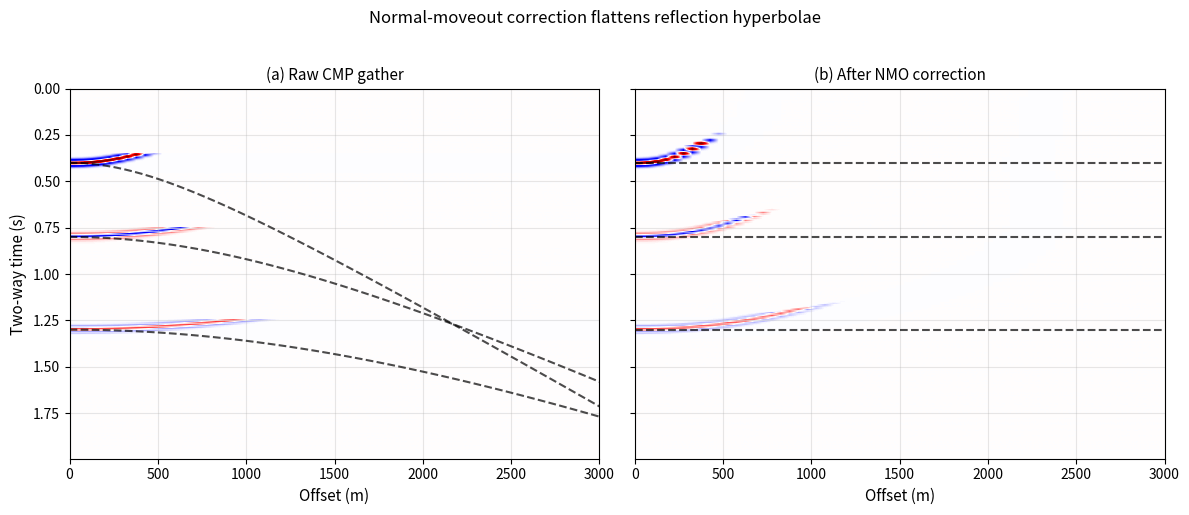

Here is the Python script that generated this plot: (Note: this script raises an exception after producing the figure.)
"""
NMO correction figure for Term 1 Lecture 02.

Creates a synthetic CMP gather with three flat reflectors, applies the correct
NMO correction, and displays the raw gather, the applied correction, and the
flattened gather.
"""

import numpy as np
import matplotlib.pyplot as plt

# ---------------------------------------------------------------------------
# Acquisition / model parameters
# ---------------------------------------------------------------------------
nx = 60                         # number of offsets
xmax = 3000.0                   # maximum offset (m)
offsets = np.linspace(0.0, xmax, nx)
dt = 0.004                      # sample interval (s)
nt = 500                        # number of time samples
times = np.arange(nt) * dt

# Three reflectors: (t0 in s, NMO velocity in m/s, amplitude)
reflectors = [
    (0.4, 1800.0, 1.0),
    (0.8, 2200.0, -0.7),
    (1.3, 2500.0, 0.5),
]

# Ricker wavelet
def ricker(t, f=25.0):
    t = np.asarray(t)
    pi2f2 = (np.pi * f) ** 2
    return (1.0 - 2.0 * pi2f2 * t ** 2) * np.exp(-pi2f2 * t ** 2)

# ---------------------------------------------------------------------------
# Build the raw CMP gather
# ---------------------------------------------------------------------------
gather = np.zeros((nt, nx))
wavelet_t = np.arange(-0.05, 0.05 + dt, dt)
for t0, vnmo, amp in reflectors:
    tx = np.sqrt(t0 ** 2 + (offsets / vnmo) ** 2)
    for ix, t_x in enumerate(tx):
        shift = t_x - t0
        shifted = np.interp(wavelet_t + shift, wavelet_t, ricker(wavelet_t))
        idx = np.round((t0 + wavelet_t) / dt).astype(int)
        valid = (idx >= 0) & (idx < nt)
        gather[idx[valid], ix] += amp * shifted[valid]

# ---------------------------------------------------------------------------
# Apply NMO correction (inverse stretch by mapping each sample to t0)
# ---------------------------------------------------------------------------
gather_nmo = np.zeros_like(gather)
for ix, x in enumerate(offsets):
    for t0, vnmo, _ in reflectors:
        # NMO shift for this zero-offset time
        shift = np.sqrt(t0 ** 2 + (x / vnmo) ** 2) - t0
    # General mapping: for each output sample t0, take input at t = t0 + shift
    for it0, t0 in enumerate(times):
        shift = 0.0
        for _t0, vnmo, _ in reflectors:
            if abs(t0 - _t0) < 0.05:
                shift = np.sqrt(t0 ** 2 + (x / vnmo) ** 2) - t0
                break
        # If no reflector nearby, use local velocity from linear interpolation of vnmo(t0)
        if shift == 0.0 and t0 > 0:
            # Interpolate NMO velocity as function of t0 from reflector picks
            vnmo_t0 = np.interp(t0, [r[0] for r in reflectors], [r[1] for r in reflectors])
            shift = np.sqrt(t0 ** 2 + (x / vnmo_t0) ** 2) - t0
        t_in = t0 + shift
        gather_nmo[it0, ix] = np.interp(t_in, times, gather[:, ix])

# ---------------------------------------------------------------------------
# Plot
# ---------------------------------------------------------------------------
fig, axes = plt.subplots(1, 2, figsize=(12, 5), sharey=True)

vm = 0.8 * np.max(np.abs(gather))

ax = axes[0]
ax.imshow(gather, aspect="auto", extent=[offsets[0], offsets[-1], times[-1], times[0]],
          cmap="seismic", vmin=-vm, vmax=vm, interpolation="bilinear")
for t0, vnmo, _ in reflectors:
    tx = np.sqrt(t0 ** 2 + (offsets / vnmo) ** 2)
    ax.plot(offsets, tx, "k--", lw=1.5, alpha=0.7)
ax.set_xlabel("Offset (m)", fontsize=11)
ax.set_ylabel("Two-way time (s)", fontsize=11)
ax.set_title("(a) Raw CMP gather", fontsize=11)
ax.grid(True, alpha=0.3)

ax = axes[1]
ax.imshow(gather_nmo, aspect="auto", extent=[offsets[0], offsets[-1], times[-1], times[0]],
          cmap="seismic", vmin=-vm, vmax=vm, interpolation="bilinear")
for t0, _, _ in reflectors:
    ax.axhline(t0, color="k", linestyle="--", lw=1.5, alpha=0.7)
ax.set_xlabel("Offset (m)", fontsize=11)
ax.set_title("(b) After NMO correction", fontsize=11)
ax.grid(True, alpha=0.3)

plt.suptitle("Normal-moveout correction flattens reflection hyperbolae", fontsize=12, y=1.02)
plt.tight_layout()
plt.savefig("figures/term01_lec02/term01_lec02_nmo_correction.png", dpi=200, bbox_inches="tight")
print("Saved figures/term01_lec02/term01_lec02_nmo_correction.png")
